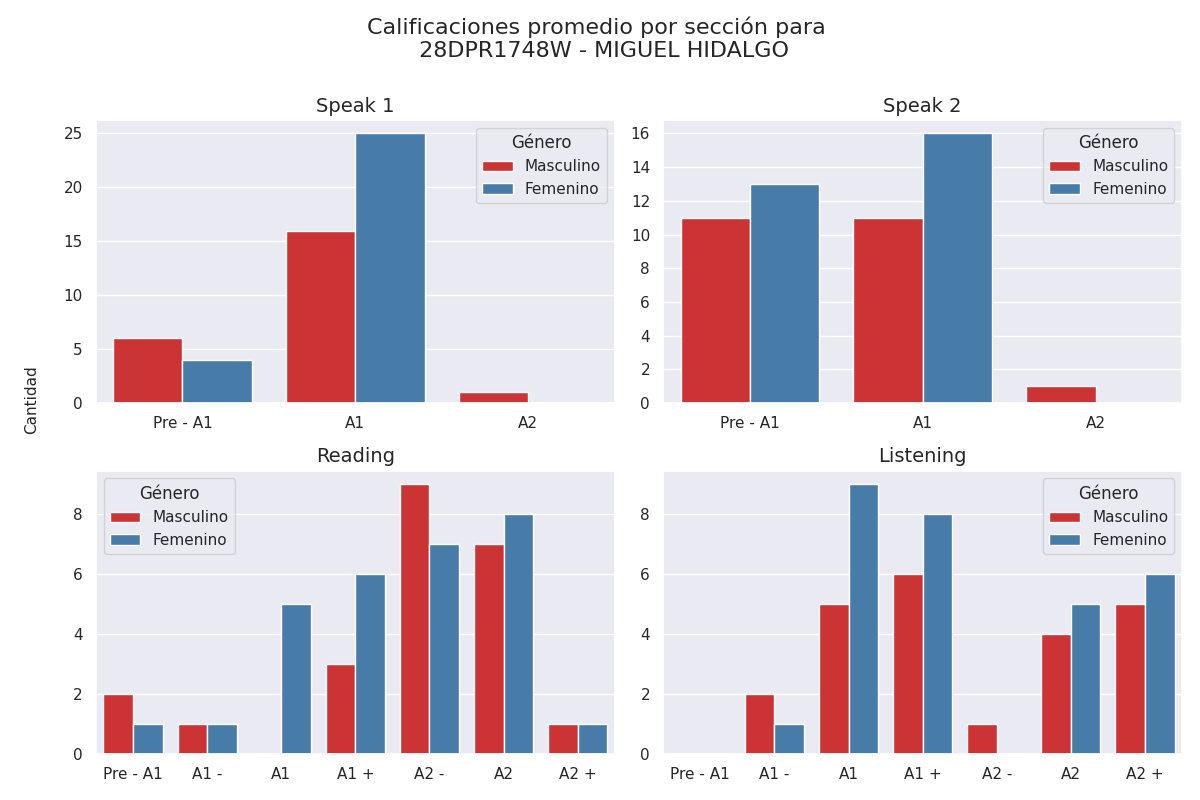

The table this chart was drawn from, first rows:
Sección, Calificación, Cantidad de alumnos con esa calificación, Género
speak 1, Pre - A1, 6, Masculino
speak 1, A1, 16, Masculino
speak 1, A2, 1, Masculino
speak 2, Pre - A1, 11, Masculino
speak 2, A1, 11, Masculino
speak 2, A2, 1, Masculino
reading, Pre - A1, 2, Masculino
reading, A1 -, 1, Masculino
reading, A1, 0, Masculino
reading, A1 +, 3, Masculino
reading, A2 -, 9, Masculino
reading, A2, 7, Masculino
reading, A2 +, 1, Masculino
listening, Pre - A1, 0, Masculino
listening, A1 -, 2, Masculino
listening, A1, 5, Masculino
listening, A1 +, 6, Masculino
listening, A2 -, 1, Masculino
listening, A2, 4, Masculino
listening, A2 +, 5, Masculino
speak 1, Pre - A1, 4, Femenino
speak 1, A1, 25, Femenino
speak 1, A2, 0, Femenino
speak 2, Pre - A1, 13, Femenino
speak 2, A1, 16, Femenino
speak 2, A2, 0, Femenino
reading, Pre - A1, 1, Femenino
reading, A1 -, 1, Femenino
reading, A1, 5, Femenino
reading, A1 +, 6, Femenino
reading, A2 -, 7, Femenino
reading, A2, 8, Femenino
reading, A2 +, 1, Femenino
listening, Pre - A1, 0, Femenino
listening, A1 -, 1, Femenino
listening, A1, 9, Femenino
listening, A1 +, 8, Femenino
listening, A2 -, 0, Femenino
listening, A2, 5, Femenino
listening, A2 +, 6, Femenino
